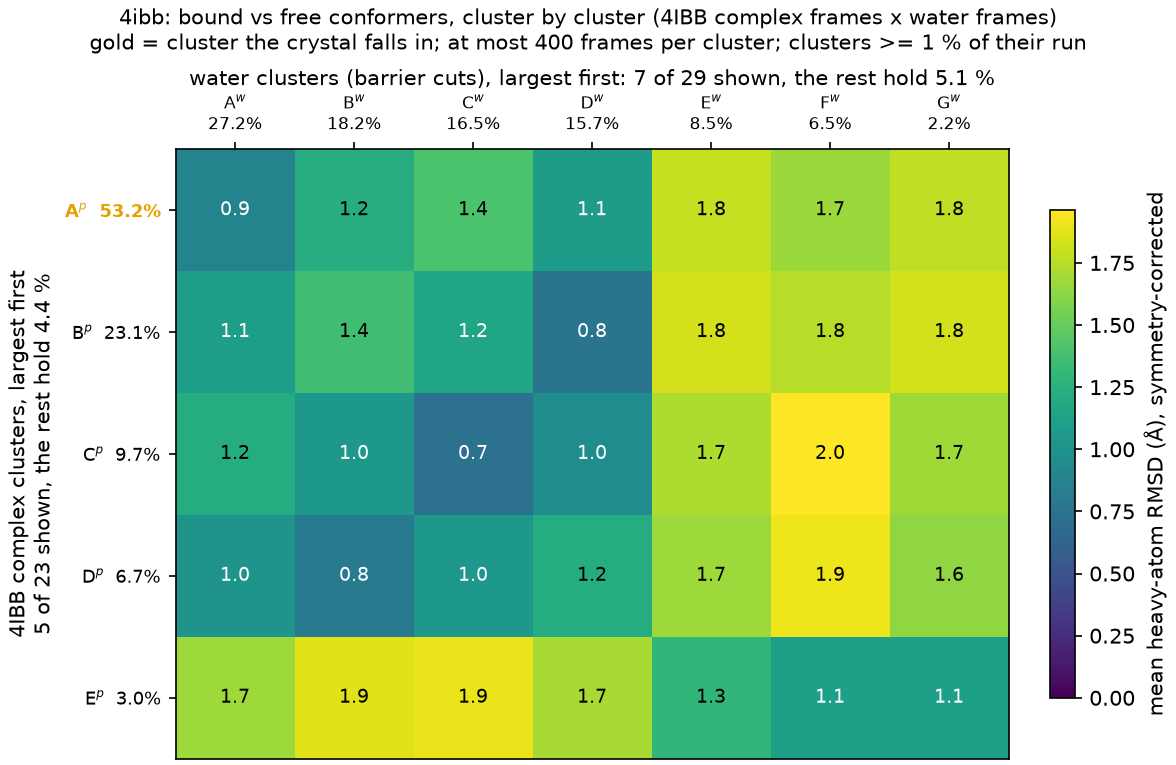

The data file committed next to this chart (first rows):
complex_cluster, complex_mass, water_cluster, water_mass, rmsd_mean, rmsd_std
A, 0.5321, A, 0.2723, 0.8861, 0.2364
A, 0.5321, B, 0.1821, 1.226, 0.236
A, 0.5321, C, 0.165, 1.403, 0.182
A, 0.5321, D, 0.1572, 1.081, 0.1629
A, 0.5321, E, 0.08527, 1.789, 0.1355
A, 0.5321, F, 0.06527, 1.67, 0.2177
A, 0.5321, G, 0.02203, 1.776, 0.1628
B, 0.2309, A, 0.2723, 1.101, 0.1831
B, 0.2309, B, 0.1821, 1.363, 0.1857
B, 0.2309, C, 0.165, 1.153, 0.2035
B, 0.2309, D, 0.1572, 0.7615, 0.2166
B, 0.2309, E, 0.08527, 1.835, 0.1384
B, 0.2309, F, 0.06527, 1.751, 0.2356
B, 0.2309, G, 0.02203, 1.824, 0.1611
C, 0.0968, A, 0.2723, 1.211, 0.1541
C, 0.0968, B, 0.1821, 1.049, 0.1458
C, 0.0968, C, 0.165, 0.7334, 0.2003
C, 0.0968, D, 0.1572, 0.9539, 0.1697
C, 0.0968, E, 0.08527, 1.722, 0.1768
C, 0.0968, F, 0.06527, 1.962, 0.2447
C, 0.0968, G, 0.02203, 1.684, 0.1727
D, 0.0667, A, 0.2723, 1.019, 0.1871
D, 0.0667, B, 0.1821, 0.8033, 0.2166
D, 0.0667, C, 0.165, 1.043, 0.1578
D, 0.0667, D, 0.1572, 1.217, 0.1371
D, 0.0667, E, 0.08527, 1.671, 0.1738
D, 0.0667, F, 0.06527, 1.914, 0.2359
D, 0.0667, G, 0.02203, 1.635, 0.1855
E, 0.02965, A, 0.2723, 1.673, 0.1843
E, 0.02965, B, 0.1821, 1.87, 0.2176
E, 0.02965, C, 0.165, 1.907, 0.1835
E, 0.02965, D, 0.1572, 1.709, 0.1408
E, 0.02965, E, 0.08527, 1.289, 0.1532
E, 0.02965, F, 0.06527, 1.106, 0.1962
E, 0.02965, G, 0.02203, 1.108, 0.2028
